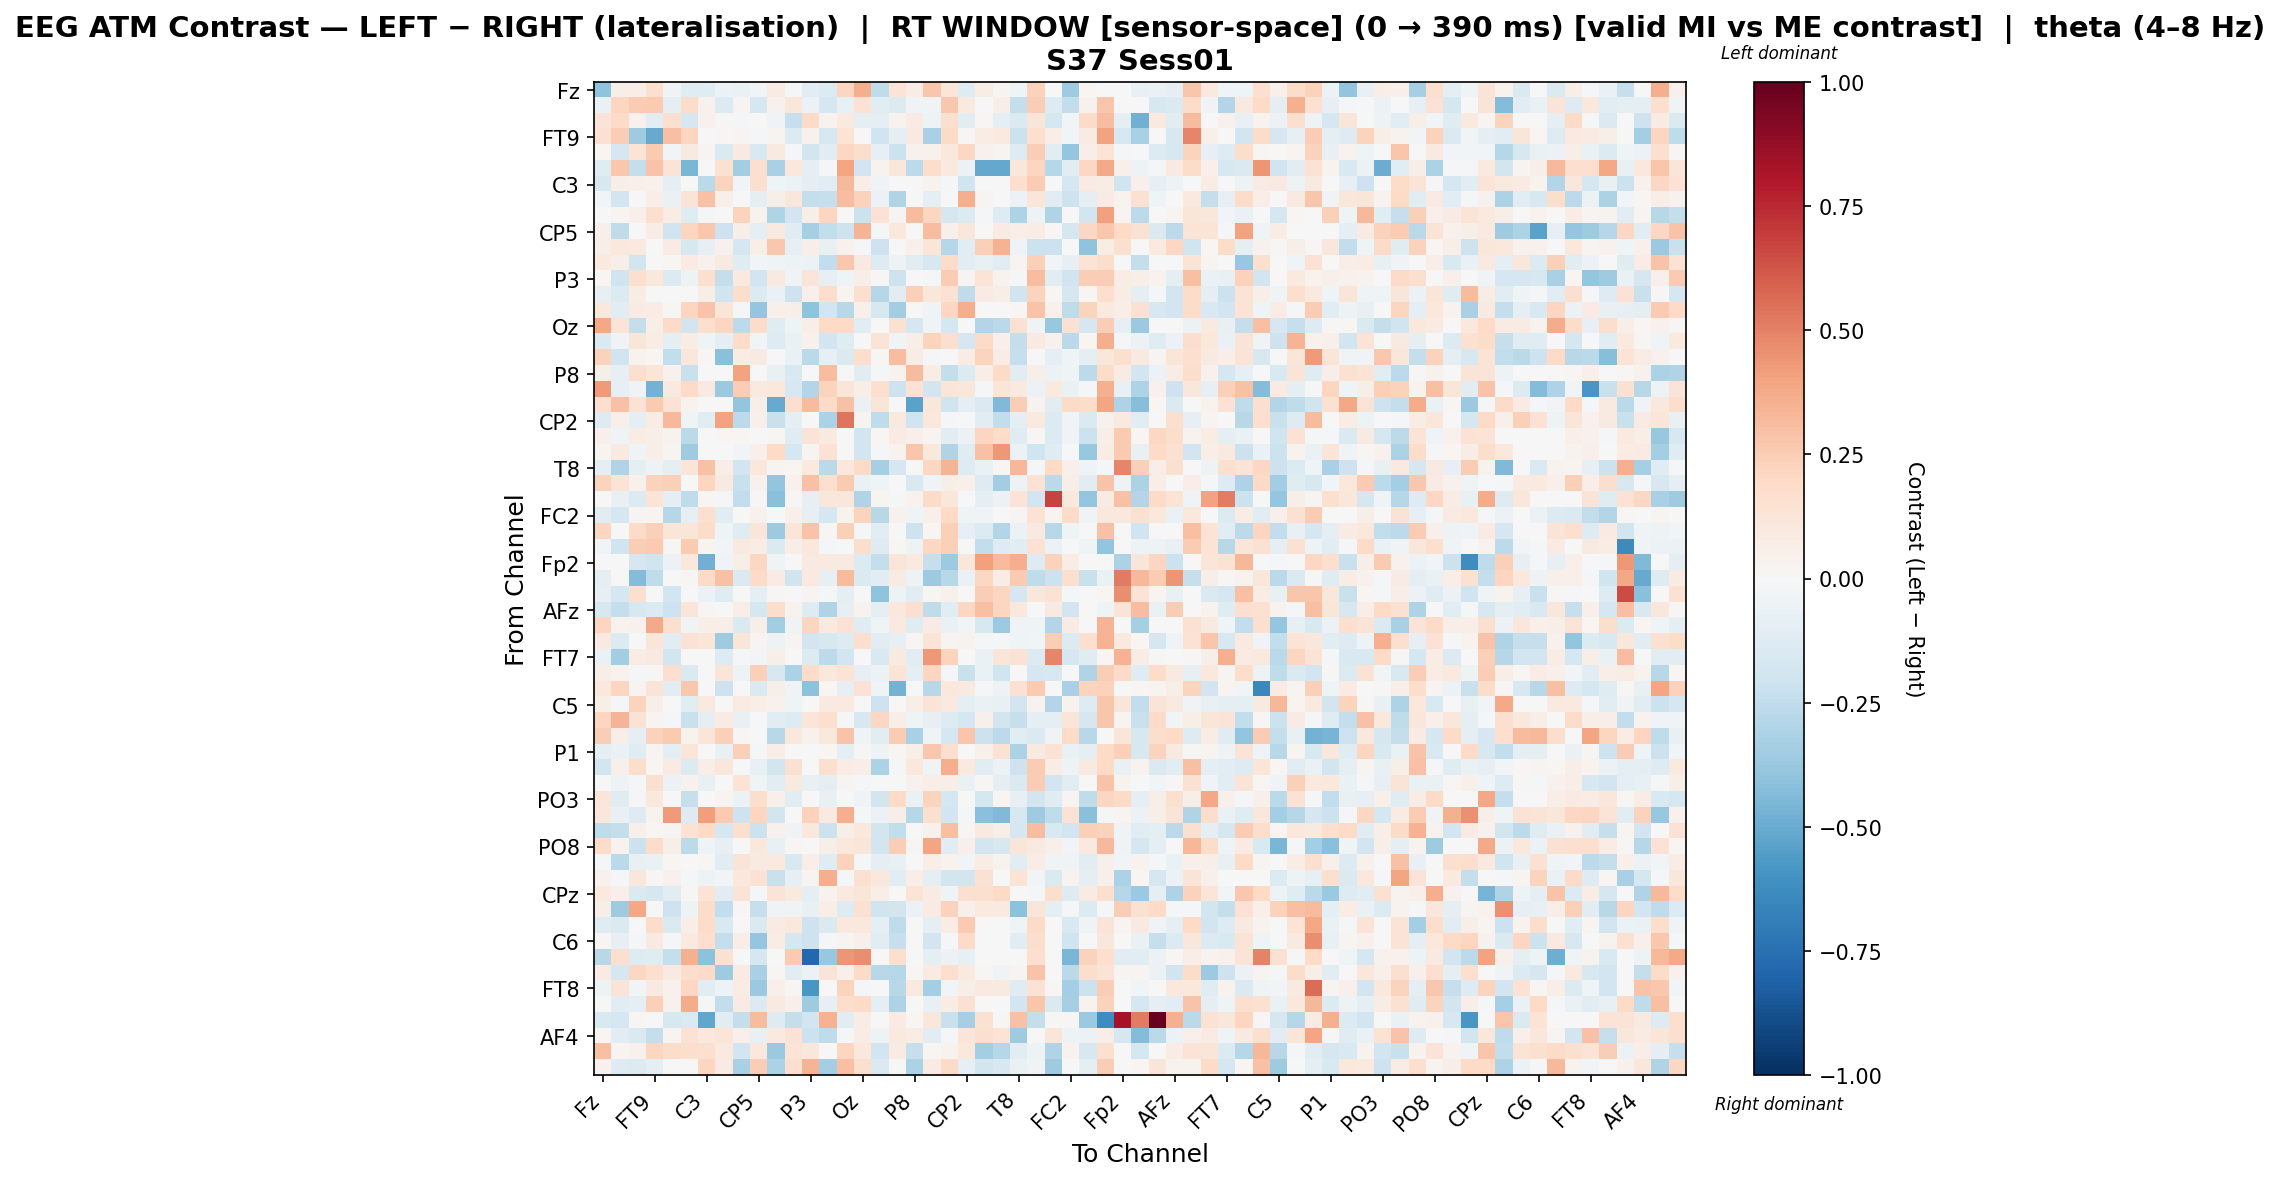

Values plotted in this chart, from the file beside it:
, Fz, F3, F7, FT9, FC5, FC1, C3, T7, TP9, CP5, CP1, Pz, P3, P7, O1, Oz, O2, P4, P8, TP10, CP6, CP2, Cz
Fz, -0.3999, 0.05499, 0.06823, 0.1645, -0.03269, -0.1248, -0.1226, -0.06173, -0.06927, -0.02552, 0.07999, -0.02033, -0.1059, -0.1351, 0.214, 0.3605, -0.2538, 0.1372, 0.07804, 0.2773, 0.1214, -0.131, 0.07804
F3, -0.06492, 0.2149, 0.2503, 0.2617, -0.1003, 0.185, 0.04124, -0.1385, 0.03048, -0.1785, 0.03933, 0.1097, -0.05486, -0.1705, -0.07175, 0.148, -0.1056, -0.1347, -0.03256, -0.03548, 0.268, 0.09866, -0.002658
F7, 0.1294, 0.189, 0.04136, -0.1166, 0.1587, -0.1677, 0.04612, 0.009207, -0.01852, 0.0, -0.03273, -0.23, 0.194, 0.03582, 0.09701, -0.09053, -0.08703, 0.03259, 0.08189, -0.04688, 0.1616, -0.1167, 0.01912
FT9, 0.1556, 0.2496, -0.3561, -0.5042, 0.3033, 0.2128, 0.003073, 0.01149, 0.0281, -0.0154, 0.02607, -0.1337, 0.03923, -0.1598, 0.1358, 0.0008024, -0.1957, -0.0994, 0.08683, -0.3226, 0.1899, 0.01176, 0.07713
FC5, 0.01806, -0.1683, 0.1347, 0.258, -0.02387, 0.08612, 0.0245, -0.1476, 0.0887, -0.1511, 0.0887, -0.02057, -0.1872, -0.1115, 0.2095, 0.1756, -0.08106, -0.2166, 0.04519, 0.04173, 0.1031, 0.2104, 0.04519
FC1, -0.1234, 0.2682, -0.2357, 0.2815, 0.1396, -0.4557, 0.001759, 0.1517, -0.3509, 0.159, -0.3209, 0.1086, -0.09341, -0.02309, 0.3934, -0.1917, 0.03847, 0.1096, -0.2596, 0.1788, 0.09936, -0.05772, -0.5103
C3, -0.1581, 0.05639, 0.04973, 0.0422, -0.09399, 0.005146, -0.2673, 0.2198, -0.03081, 0.1643, -0.04659, -0.05768, -0.09317, -0.1169, 0.3255, 0.05895, -0.03247, -0.003576, 0.0, 0.03486, -0.01235, -0.1996, 0.0
T7, -0.03089, -0.1953, 0.005961, 0.06433, -0.06271, 0.1274, 0.2967, 0.05166, 0.0, -0.1014, 0.05607, 0.1095, -0.2402, -0.2274, 0.3089, 0.2321, -0.05783, -0.3035, 0.0, -0.09194, 0.0, 0.3664, 0.0243
TP9, 0.002863, 0.02643, 0.04933, 0.1565, 0.07282, -0.1238, -0.009596, 0.0, 0.2221, 0.03572, -0.3005, -0.1896, 0.06045, 0.2184, -0.001371, -0.2155, 0.1447, 0.02885, 0.3162, 0.211, -0.1707, -0.1371, -0.01921
CP5, 0.04784, -0.2523, 0.0, 0.07527, -0.1959, 0.2123, 0.2678, -0.2057, 0.06192, -0.09878, 0.09526, -0.1204, -0.3353, -0.2487, -0.2108, 0.3362, -0.02323, 0.1037, 0.0, 0.3119, 0.04955, 0.1127, -0.005982
CP1, 0.06229, 0.1049, 0.09886, 0.004231, 0.08205, -0.1578, -0.07868, 0.04558, -0.1774, 0.06229, 0.2673, -0.08362, 0.06533, -0.07131, 0.04558, -0.0165, -0.2107, 0.0, 0.05103, 0.124, -0.2869, -0.1092, 0.2369
Pz, 0.09551, 0.06199, -0.1866, -0.001022, 0.01514, 0.07948, 0.04399, 0.08921, -0.1229, -0.02695, -0.04573, -0.04695, -0.06053, -0.2495, 0.2657, 0.09043, -0.1283, -0.05215, -0.1046, -0.1568, 0.1862, -0.1019, -0.07772
P3, 0.01599, -0.1989, 0.1659, 0.1035, -0.1365, -0.05226, 0.1583, -0.2401, 0.0988, -0.1922, 0.09236, -0.03735, 0.1236, -0.08105, -0.04311, 0.05846, 0.009741, -0.207, 0.006443, -0.02301, 0.2529, 0.02454, 0.1354
P7, -0.08368, -0.1339, 0.0704, 0.007431, -0.004581, -0.007627, 0.06238, -0.1992, 0.1784, -0.1334, -0.06956, -0.2068, 0.04749, 0.1726, 0.02821, 0.1659, -0.2866, -0.1092, 0.2355, 0.1162, 0.1474, -0.2517, 0.083
O1, 0.1091, -0.1141, 0.08181, 0.0768, 0.009629, 0.2139, 0.2834, 0.1198, -0.009796, -0.3878, 0.05151, 0.06144, -0.4033, -0.1941, -0.274, 0.05419, -0.1632, -0.344, 0.0, -0.04226, 0.2105, 0.3666, 0.0
Oz, 0.3892, 0.1347, -0.2366, 0.0566, 0.1918, -0.1828, 0.1713, 0.2125, -0.265, 0.1831, -0.1216, -0.03943, 0.0611, 0.2023, 0.198, -0.1021, 0.0, 0.151, -0.1727, -0.03848, -0.1746, -0.006045, -0.2936
O2, -0.1423, -0.03567, 0.1194, 0.07705, -0.09063, 0.07546, -0.04489, -0.09423, 0.1875, -0.02797, -0.1265, -0.06442, 0.04006, -0.1911, -0.1229, 0.0, 0.1356, -0.03901, 0.06907, 0.2234, 0.1578, -0.1659, 0.1892
P4, 0.2329, -0.1963, 0.03571, 0.01634, -0.2484, 0.1099, 0.0119, -0.4157, 0.07125, 0.09171, 0.0, -0.06958, -0.2711, -0.08456, -0.1435, 0.1744, 0.0127, 0.312, 0.07125, -0.01667, 0.0, 0.07503, 0.2239
P8, 0.06004, -0.08057, 0.1637, 0.1206, 0.04053, -0.2255, 0.0, 0.0, 0.3985, 0.0, -0.07661, -0.1534, 0.003002, 0.3054, 0.0, -0.1101, -0.01437, 0.03152, 0.3146, 0.07655, -0.2356, -0.1398, 0.07027
TP10, 0.4228, -0.08229, -0.03337, -0.4755, 0.1002, 0.1998, 0.08623, -0.3695, 0.2426, 0.09491, 0.1078, -0.1636, -0.2957, 0.2224, 0.1231, 0.05704, 0.1609, -0.2048, 0.1453, -0.1952, 0.119, 0.1149, -0.015
CP6, 0.1695, 0.2943, 0.1469, 0.2599, 0.1453, 0.03734, -0.002233, 0.0, -0.3949, 0.06248, -0.502, 0.1686, 0.3191, 0.1901, 0.2967, -0.06349, 0.1193, 0.0, -0.5356, 0.1149, -0.1957, -0.09303, -0.1431
CP2, -0.1306, 0.04837, -0.09568, 0.07468, 0.3231, -0.04469, -0.1103, 0.4021, -0.2599, 0.05203, -0.2211, -0.09726, 0.002249, -0.3137, 0.5337, 0.0244, -0.2527, 0.0907, -0.1999, 0.1075, -0.01772, -0.0007043, -0.1113
Cz, 0.04947, -0.04272, 0.07077, 0.0559, 0.03339, -0.2682, 0.0, 0.01608, 0.02007, -0.005417, 0.01913, -0.1246, 0.1262, 0.08971, 0.0, -0.1798, 0.02162, 0.08039, 0.04778, 0.03032, -0.1057, -0.05733, 0.2117
C4, 0.02484, 0.09049, -0.04223, 0.06977, 0.02484, -0.3517, 0.0, 0.0, -0.0274, 0.05278, 0.1959, -0.1763, 0.02639, 0.1459, 0.0, -0.1829, -0.01572, 0.0326, 0.2779, 0.1038, -0.2984, -0.1222, 0.2902
T8, -0.09463, -0.3007, -0.1016, -0.04842, -0.09173, 0.1222, 0.2921, 0.06304, -0.1939, 0.1024, 0.02583, 0.01607, 0.09712, -0.2694, 0.1025, 0.2027, -0.3323, -0.1674, -0.0007838, 0.209, 0.3407, -0.1319, -0.06718
FT10, 0.2188, 0.1372, 0.04296, 0.2309, 0.2388, -0.007697, 0.214, 0.08767, -0.2229, 0.03997, -0.3945, 0.04512, 0.2962, 0.1704, 0.261, -0.06533, -0.04462, 0.0, -0.1491, -0.04095, 0.06132, 0.05029, -0.1292
FC6, 0.0, -0.07316, -0.1374, 0.1332, -0.09545, -0.2574, 0.02088, -0.02342, -0.247, 0.01392, -0.4182, 0.0153, -0.08047, 0.1158, 0.1114, -0.3003, 0.02776, -0.01704, 0.03852, 0.1912, 0.1129, 0.006091, -0.09868
FC2, -0.1018, -0.1781, 0.02867, 0.02944, -0.2833, -0.0799, 0.1613, -0.1164, -0.001855, 0.04207, 0.0, 0.04716, -0.0809, -0.1675, 0.03233, 0.223, -0.2779, 0.04193, -0.04453, 0.0523, 0.198, -0.0348, -0.04453
F4, 0.2154, -0.002823, 0.192, 0.2386, 0.1194, 0.1182, 0.1816, -0.04092, -0.1176, 0.1224, -0.3656, 0.1219, 0.282, 0.01246, 0.2363, -0.008667, -0.1158, -0.003053, -0.2032, 0.02341, 0.2351, -0.08247, -0.1378
F8, -0.02369, -0.2001, 0.2486, 0.2655, 0.01002, 0.2584, 0.03036, -0.0236, 0.1007, 0.0731, -0.1428, 0.06001, 0.1088, -0.01038, 0.005403, 0.1769, -0.1269, 0.02013, -0.054, 0.2091, 0.2396, -0.007514, -0.2438
Fp2, 0.0, 0.0, -0.1683, -0.1968, -0.06034, 0.1076, -0.4816, -0.03415, 0.05561, 0.2036, -0.03995, 0.0, 0.08847, 0.09416, 0.091, -0.14, -0.2372, 0.1188, 0.09395, -0.2314, -0.3604, 0.1112, 0.4087
AF7, -0.09256, 0.0, -0.4309, -0.2512, 0.0, 0.01414, 0.1901, 0.2918, -0.1464, 0.1926, 0.085, -0.1953, 0.09537, -0.07985, 0.3168, -0.146, -0.1121, 0.08161, -0.04989, -0.3602, -0.2741, -0.07027, 0.2053
AF3, -0.08527, -0.1749, 0.1603, 0.0, -0.189, -0.003248, -0.05995, -0.1205, 0.0, -0.08713, 0.01473, 0.0, 0.02949, -0.01028, -0.0941, 0.0, -0.4055, -0.05388, -0.107, 0.02157, 0.0419, 0.004516, 0.2467
AFz, -0.1639, -0.2363, -0.1564, -0.1369, -0.2046, 0.1215, 0.01078, -0.0003732, 0.06899, -0.175, 0.1753, 0.03389, -0.1314, -0.297, -0.0817, 0.03698, -0.09971, 0.1039, 0.1599, -0.2502, -0.1099, 0.2063, 0.3015
F1, 0.2129, 0.0339, 0.04628, 0.3763, 0.1625, -0.03771, 0.06978, 0.06122, -0.1412, 0.05996, -0.3503, -0.03869, 0.211, 0.09858, 0.1471, -0.1228, -0.04405, 0.09792, -0.1245, 0.08221, -0.06379, -0.02557, -0.1627
F5, 0.08994, -0.1385, 0.0, 0.1219, -0.1038, 0.1418, 0.1205, -0.3544, 0.1173, 0.02627, -0.04756, 0.0238, -0.1885, -0.1585, -0.1314, 0.1679, -0.1028, -0.07873, 0.0233, 0.1269, 0.0238, 0.03591, -0.008553
FT7, -0.06755, -0.3491, 0.07334, 0.09144, -0.1833, 0.003033, 0.0, -0.1252, -0.009612, -0.0238, 0.05767, 0.0, -0.1394, -0.2593, -0.1876, 0.004831, -0.1517, 0.09001, -0.108, 0.4313, 0.2258, 0.0, -0.06467
FC3, 0.0552, 0.03504, -0.009862, 0.008294, 0.1641, -0.1456, 0.002101, 0.1176, -0.05264, 0.2402, -0.1585, -0.3168, 0.1856, 0.1087, 0.1393, -0.08106, -0.06107, 0.1389, -0.0976, 0.2134, -0.009613, -0.219, -0.06457
C1, 0.104, 0.2161, 0.02838, 0.13, -0.1059, 0.2718, 0.004735, -0.2086, 0.0, -0.1413, 0.06179, -0.03532, -0.4097, 0.0161, -0.0849, 0.1466, -0.04063, -0.4704, 0.0, -0.2751, 0.1044, 0.09147, -0.01155
C5, 0.06246, -0.009479, 0.224, 0.06061, 0.0, -0.1172, 0.09477, 0.0, 0.07943, 0.06677, 0.04078, -0.04454, 0.0, 0.08868, 0.09477, 0.007125, -0.2059, 0.00324, 0.05771, 0.1271, 0.09174, -0.0985, -0.06641
TP7, 0.2136, 0.3401, 0.1466, 0.02964, -0.02301, -0.2219, -0.0916, 0.07967, -0.07572, 0.0, -0.1154, -0.1254, 0.1208, 0.1691, -0.01886, -0.1575, 0.2073, 0.05853, -0.03986, -0.07975, -0.1308, -0.1778, 0.05006
CP3, 0.2493, 0.0624, -0.09287, 0.2295, 0.2648, 0.03494, 0.1226, 0.2378, 0.007919, 0.001703, -0.2797, 0.1038, 0.04088, 0.108, 0.2858, -0.04086, -0.1084, 0.2544, -0.327, -0.04418, -0.176, 0.2771, -0.2138
P1, -0.1011, -0.06406, -0.1214, 0.02853, -0.1011, 0.121, 0.0, -0.07437, 0.24, -0.01946, 0.06871, 0.0, -0.00037, 0.02285, -0.1011, 0.01233, -0.05272, 0.02224, 0.05838, 0.2733, 0.1565, 0.0, 0.04802
P5, -0.1829, 0.05066, 0.1747, 0.01899, 0.08262, -0.1333, 0.06281, 0.1119, -0.005831, -0.07635, -0.1849, 0.1534, -0.001915, 0.1593, 0.07618, 0.06793, -0.3199, -0.02082, 0.102, -0.03229, 0.3656, 0.09982, -0.103
PO7, -0.002882, -0.05283, -0.015, 0.1563, -0.05495, 0.04485, -0.07332, 0.00551, 0.1392, -0.04092, -0.1042, 0.09231, -0.07737, -0.09213, 0.02535, -0.008638, 0.004624, -0.002784, 0.0412, 0.06381, 0.06275, -0.06425, 0.01303
PO3, 0.1202, -0.1183, -0.01636, 0.1039, 0.0, -0.2276, 0.0, 0.03018, -0.05813, 0.1772, 0.05142, -0.116, 0.0, -0.07266, 0.0, -0.03838, -0.1867, 0.1999, -0.06886, 0.2232, -0.1749, 0.0, -0.1794
POz, 0.1169, -0.07733, -0.1269, 0.03707, 0.423, -0.132, 0.4209, 0.2587, -0.2082, 0.2162, -0.1849, -0.00273, 0.2293, 0.09804, 0.3664, -0.01426, -0.06049, 0.05809, -0.2841, 0.1615, -0.1921, -0.01548, -0.4151
PO4, -0.2502, -0.2395, 0.04725, 0.02301, 0.027, 0.1425, 0.1997, -0.1726, 0.1565, -0.2142, 0.04037, -0.03817, 0.1019, -0.2113, 0.06104, 0.1037, -0.1861, -0.2494, 0.004023, 0.04406, 0.2975, 0.01037, 0.08788
PO8, 0.1837, 0.03564, -0.2147, 0.1842, 0.05812, -0.2653, -0.04412, -0.07899, -0.003039, 0.109, -0.07052, 0.01593, 0.0, 0.05668, 0.1022, 0.121, -0.1844, 0.2428, 0.01425, 0.3916, -0.1143, 0.05325, -0.1838
P6, -0.0215, -0.268, -0.07178, -0.06417, 0.01663, 0.002233, 0.01432, -0.1155, 0.1286, 0.08867, 0.09532, -0.1555, 0.06436, -0.1199, 0.227, -0.01821, -0.08941, -0.0728, 0.0, 0.06526, 0.03227, -0.0284, 0.07094
P2, 0.0397, -0.01571, 0.1161, 0.01533, 0.04204, -0.01562, -0.04819, -0.03022, 0.1038, 0.1452, -0.2199, -0.08192, 0.02516, 0.3645, -0.01714, 0.1533, 0.1062, -0.1163, 0.06308, -0.08996, -0.1844, -0.187, 0.1504
CPz, 0.09637, 0.04758, -0.1451, -0.1684, -0.1021, 0.01071, 0.1337, -0.1129, 0.127, -0.01547, 0.1288, 0.09466, -0.09065, 0.03277, 0.09979, 0.1246, 0.06901, 0.004785, 0.1372, 0.08563, -0.0448, 0.1632, 0.16
CP4, 0.06145, -0.3547, 0.3892, 0.002096, -0.2047, -0.04958, 0.1819, -0.2493, 0.0133, -0.2284, -0.03429, -0.03624, -0.07064, 0.06913, -0.1291, 0.1505, -0.1989, -0.1804, -0.05728, 0.08498, 0.2288, 0.053, 0.09513
TP8, -0.12, -0.1455, 0.0, 0.1847, -0.1481, 0.06546, 0.1833, -0.1533, 0.0, -0.1471, 0.08328, 0.1088, -0.206, -0.1483, 0.108, 0.1035, -0.1003, -0.2573, 0.0, -0.09032, 0.0743, 0.2588, 0.0
C6, 0.01245, -0.08513, -0.01443, 0.08714, -0.01496, 0.09951, 0.167, -0.24, 0.06962, -0.3839, 0.07241, -0.177, -0.2033, -0.01781, 0.03026, 0.04837, -0.1056, -0.2272, 0.0, -0.1811, -0.01124, 0.188, 0.002264
C2, -0.2801, 0.168, -0.13, -0.1183, -0.2364, 0.3577, -0.4095, 0.1527, 0.0, -0.1649, 0.0, 0.2642, -0.7828, -0.3787, 0.4413, 0.4613, 0.0, 0.1576, 0.0, -0.09785, -0.06227, -0.0828, 0.0
FC4, 0.08268, -0.1714, 0.2034, 0.162, 0.08632, 0.1734, 0.1891, -0.3582, 0.08088, -0.3264, 0.01984, -0.1079, -0.05943, 0.1258, 0.0509, 0.1994, -0.2802, -0.2862, 0.02266, 0.08013, 0.1678, 0.09549, 0.008389
FT8, -0.04765, 0.1258, -0.02996, 0.08755, 0.04472, 0.2039, -0.1072, -0.05097, 0.0733, -0.3738, 0.04831, 0.02071, -0.5842, -0.006988, 0.2262, -0.01235, -0.006659, -0.2791, 0.09578, -0.3385, -0.02663, 0.05743, 0.09578
F6, -0.003729, -0.1103, -0.08889, 0.2402, 0.04235, 0.3723, -0.01949, -0.2482, 0.07895, -0.1389, 0.08958, 0.05383, -0.3546, -0.08075, 0.1795, 0.2023, -0.08616, -0.311, 0.0, -0.07673, 0.07461, 0.1495, -0.004535
AF8, -0.1526, -0.171, 0.01844, 0.0, -0.1637, -0.1411, -0.5209, -0.1167, -0.2408, 0.3182, -0.1286, -0.2372, -0.1877, 0.345, -0.1142, 0.07402, 0.005608, 0.08491, 0.02314, 0.1132, -0.2202, -0.3291, 0.151
... 3 more rows
